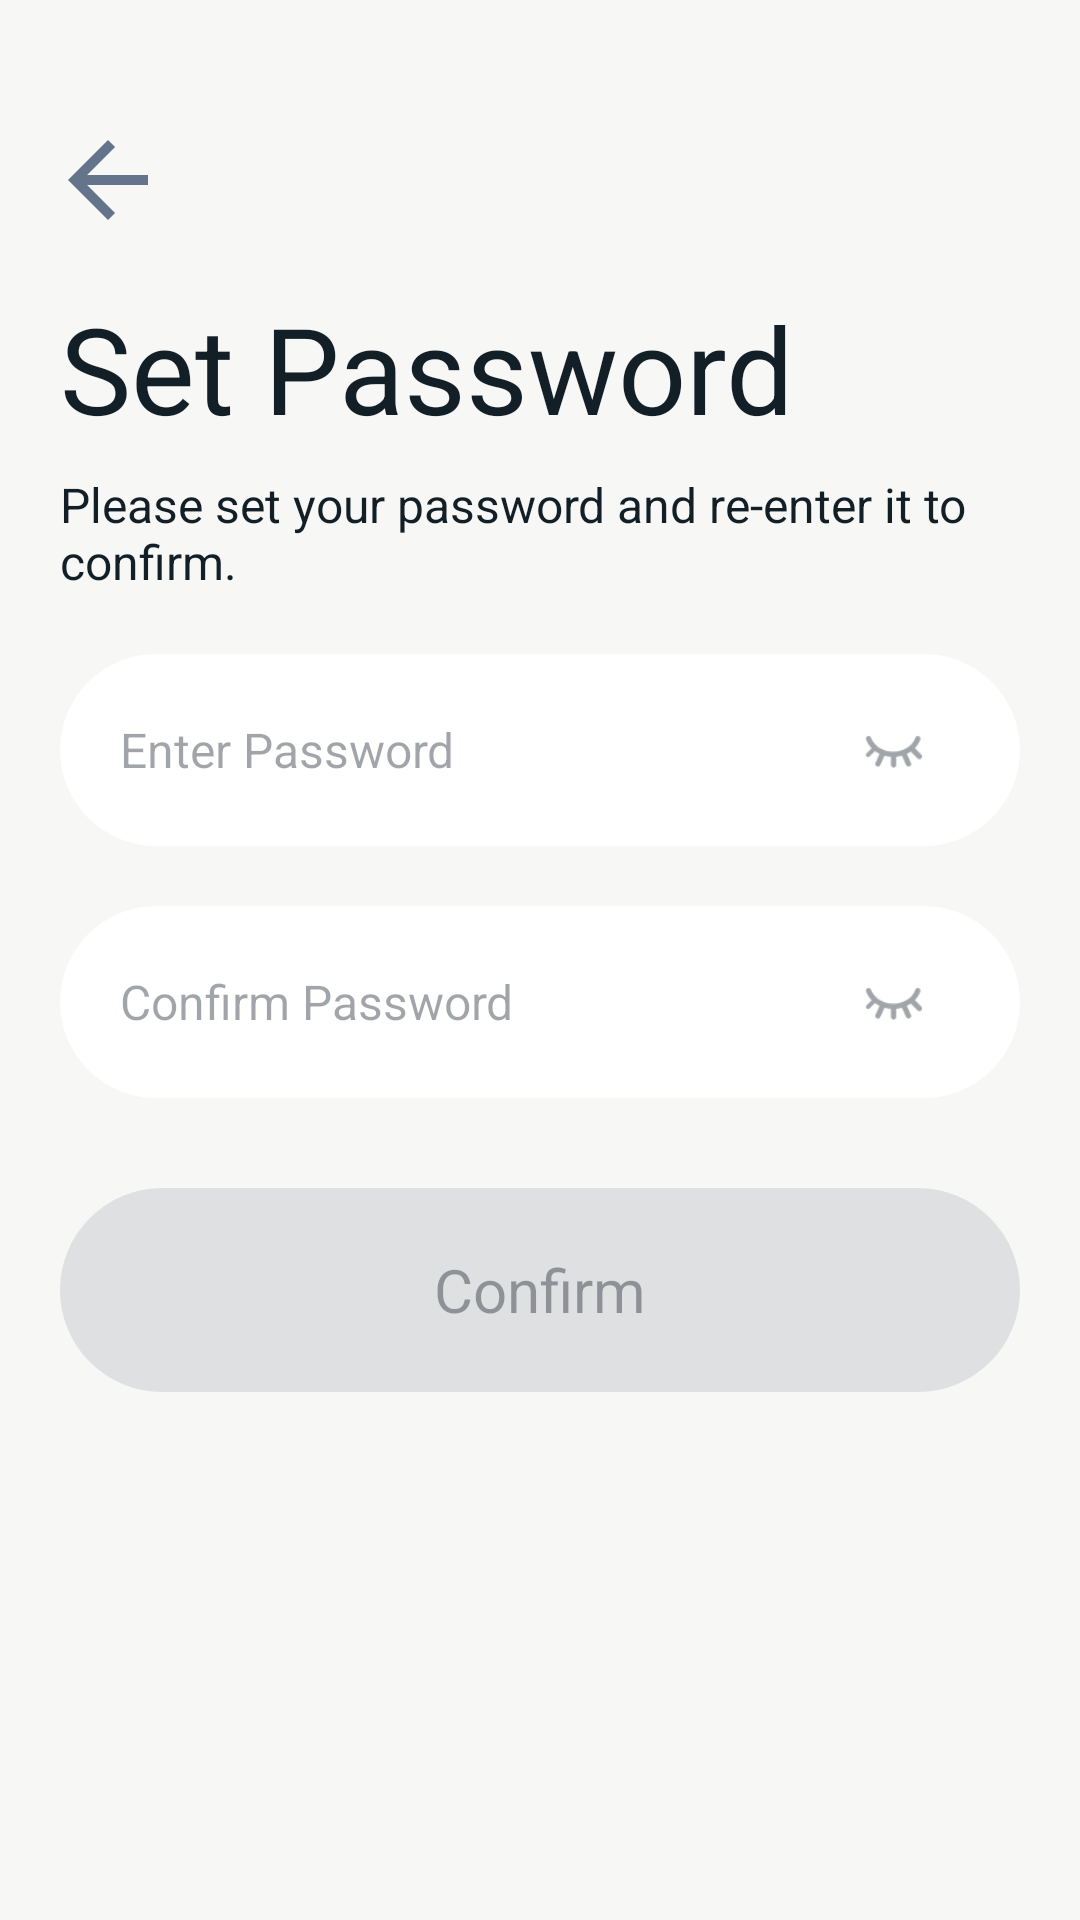

Here is an Android app screen rendered from its layout file. Give the layout XML and the strings, colors and styles it references.
<!-- AndroidManifest.xml: application theme Theme.Iot -->
<!-- res/layout/activity_register_password.xml -->
<?xml version="1.0" encoding="utf-8"?>
<LinearLayout xmlns:android="http://schemas.android.com/apk/res/android"
    xmlns:app="http://schemas.android.com/apk/res-auto"
    xmlns:tools="http://schemas.android.com/tools"
    android:layout_width="match_parent"
    android:layout_height="match_parent"
    android:orientation="vertical"
    android:gravity="center_horizontal"
    android:background="@color/home_back"
    tools:context=".RegisterPasswordActivity">

    <include layout="@layout/top_use_all"/>

    <ScrollView
        android:layout_width="match_parent"
        android:layout_height="match_parent"
        android:scrollbars="none">

        <LinearLayout
            android:layout_width="match_parent"
            android:layout_height="wrap_content"
            android:orientation="vertical"
            android:paddingBottom="30dp">

            <TextView
                android:layout_width="match_parent"
                android:layout_height="wrap_content"
                android:text="@string/register_password_1"
                android:textColor="@color/text_black"
                android:layout_marginStart="20dp"
                android:layout_marginEnd="20dp"
                android:layout_marginTop="12dp"
                android:textSize="40sp"/>

            <TextView
                android:layout_width="match_parent"
                android:layout_height="wrap_content"
                android:text="@string/register_password_2"
                android:textColor="@color/text_black"
                android:layout_marginStart="20dp"
                android:layout_marginEnd="20dp"
                android:layout_marginTop="8dp"
                android:textSize="16sp"/>

            
            <LinearLayout
                android:layout_width="match_parent"
                android:layout_height="64dp"
                android:orientation="horizontal"
                android:layout_marginTop="20dp"
                android:layout_marginStart="20dp"
                android:layout_marginEnd="20dp"
                android:background="@drawable/xml_white_circle_back"
                android:gravity="center_vertical">

                <EditText
                    android:id="@+id/cet_register_password_1"
                    android:layout_width="0dp"
                    android:layout_weight="1"
                    android:layout_height="match_parent"
                    android:textColor="@color/text_black"
                    android:gravity="center_vertical"
                    android:background="@null"
                    android:hint="@string/register_password_3"
                    android:textColorHint="#66131F27"
                    android:inputType="textPassword"
                    android:maxLines="1"
                    android:ellipsize="end"
                    android:layout_marginStart="20dp"
                    android:layout_marginEnd="10dp"
                    android:textSize="16sp"/>

                <ImageView
                    android:id="@+id/iv_register_password_show_1"
                    android:layout_width="44dp"
                    android:layout_height="44dp"
                    android:layout_marginEnd="20dp"
                    android:padding="8dp"
                    android:src="@drawable/icon_register_password_1"/>

            </LinearLayout>

            
            <LinearLayout
                android:layout_width="match_parent"
                android:layout_height="64dp"
                android:orientation="horizontal"
                android:layout_marginTop="20dp"
                android:layout_marginStart="20dp"
                android:layout_marginEnd="20dp"
                android:background="@drawable/xml_white_circle_back"
                android:gravity="center_vertical">

                <EditText
                    android:id="@+id/cet_register_password_2"
                    android:layout_width="0dp"
                    android:layout_weight="1"
                    android:layout_height="match_parent"
                    android:textColor="@color/text_black"
                    android:gravity="center_vertical"
                    android:background="@null"
                    android:hint="@string/register_password_4"
                    android:textColorHint="#66131F27"
                    android:inputType="textPassword"
                    android:maxLines="1"
                    android:ellipsize="end"
                    android:layout_marginStart="20dp"
                    android:layout_marginEnd="10dp"
                    android:textSize="16sp"/>

                <ImageView
                    android:id="@+id/iv_register_password_show_2"
                    android:layout_width="44dp"
                    android:layout_height="44dp"
                    android:layout_marginEnd="20dp"
                    android:padding="8dp"
                    android:src="@drawable/icon_register_password_1"/>

            </LinearLayout>

            
            <TextView
                android:id="@+id/ctv_register_password_error"
                android:layout_width="wrap_content"
                android:layout_height="wrap_content"
                android:text="@string/register_password_5"
                android:textColor="@color/error_show_text"
                android:visibility="gone"
                android:layout_marginStart="20dp"
                android:layout_marginEnd="20dp"
                android:layout_marginTop="10dp"
                android:textSize="12sp"/>

            
            <TextView
                android:id="@+id/ctv_register_password_register"
                android:layout_width="match_parent"
                android:layout_height="68dp"
                android:text="@string/register_code_5"
                android:textSize="20dp"
                android:gravity="center"
                android:layout_marginStart="20dp"
                android:layout_marginEnd="20dp"
                android:textColor="@color/gray_button_back"
                android:layout_marginTop="30dp"
                android:clickable="true"
                android:focusable="true"
                android:background="@drawable/xml_login_button_gray_back"/>

        </LinearLayout>
    </ScrollView>

</LinearLayout>
<!-- res/layout/top_use_all.xml (included above) -->
<?xml version="1.0" encoding="utf-8"?>
<LinearLayout xmlns:android="http://schemas.android.com/apk/res/android"
    android:layout_width="match_parent"
    android:layout_height="wrap_content"
    xmlns:app="http://schemas.android.com/apk/res-auto"
    android:gravity="bottom">

    <RelativeLayout
        android:layout_width="match_parent"
        android:layout_height="44dp"
        android:layout_marginTop="40dp">

        <ImageView
            android:id="@+id/iv_top_use_back"
            android:layout_width="40dp"
            android:layout_height="40dp"
            android:layout_marginStart="16dp"
            android:src="@drawable/icon_arrow_back"/>

        <TextView
            android:id="@+id/tv_top_use_title"
            android:layout_width="wrap_content"
            android:layout_height="wrap_content"
            android:textSize="18dp"
            android:textColor="@color/text_black"
            android:layout_centerInParent="true"/>

        <TextView
            android:id="@+id/tv_top_use_right"
            android:layout_width="wrap_content"
            android:layout_height="wrap_content"
            android:textSize="18dp"
            android:textColor="@color/text_black"
            android:layout_alignParentEnd="true"
            android:layout_centerVertical="true"
            android:layout_marginEnd="20dp"/>

    </RelativeLayout>

</LinearLayout>
<!-- resources referenced by this layout -->
<resources>
  <color name="error_show_text">#FF4433</color>
  <color name="gray_button_back" tools:ignore="MissingDefaultResource">#66131F27</color>
  <color name="home_back">#F7F7F6</color>
  <color name="text_black">#131F27</color>
  <!-- drawable icon_arrow_back (drawable) -->
  <vector xmlns:android="http://schemas.android.com/apk/res/android"
      android:width="24dp"
      android:height="24dp"
      android:viewportWidth="24"
      android:viewportHeight="24"
      android:tint="#64748B">
      <path
          android:fillColor="#FF000000"
          android:pathData="M20,11H7.83l5.59,-5.59L12,4l-8,8l8,8l1.41,-1.41L7.83,13H20v-2z"/>
  </vector>
  <!-- drawable icon_register_password_1: png bitmap (drawable, 1260 bytes) -->
  <!-- drawable xml_login_button_gray_back (drawable) -->
  <?xml version="1.0" encoding="utf-8"?>
  <layer-list xmlns:android="http://schemas.android.com/apk/res/android">
      
      <item >
          
          <shape android:shape="rectangle">
              
              <gradient
                  android:useLevel="true"
                  android:startColor="#1A131F27"
                  android:endColor="#1A131F27"
                  android:angle="90" />
  
              
              <corners
                  android:radius="99dp"/>
          </shape>
      </item>
  
  </layer-list>
  <!-- drawable xml_white_circle_back (drawable) -->
  <?xml version="1.0" encoding="utf-8"?>
  <layer-list xmlns:android="http://schemas.android.com/apk/res/android">
      
      <item >
          
          <shape android:shape="rectangle">
              
              <gradient
                  android:useLevel="true"
                  android:startColor="@color/white"
                  android:endColor="@color/white"
                  android:angle="90" />
  
              
              <corners
                  android:radius="99dp"/>
          </shape>
      </item>
  
  </layer-list>
  <string name="register_code_5">Confirm</string>
  <string name="register_password_1">Set Password</string>
  <string name="register_password_2">Please set your password and re-enter it to confirm.</string>
  <string name="register_password_3">Enter Password</string>
  <string name="register_password_4">Confirm Password</string>
  <string name="register_password_5">Passwords do not match</string>
  <style name="Theme.Iot" parent="Base.Theme.Iot" />
  <color name="white">#FFFFFFFF</color>
  <style name="Base.Theme.Iot" parent="Theme.Material3.DayNight.NoActionBar">
          
          
      </style>
</resources>
